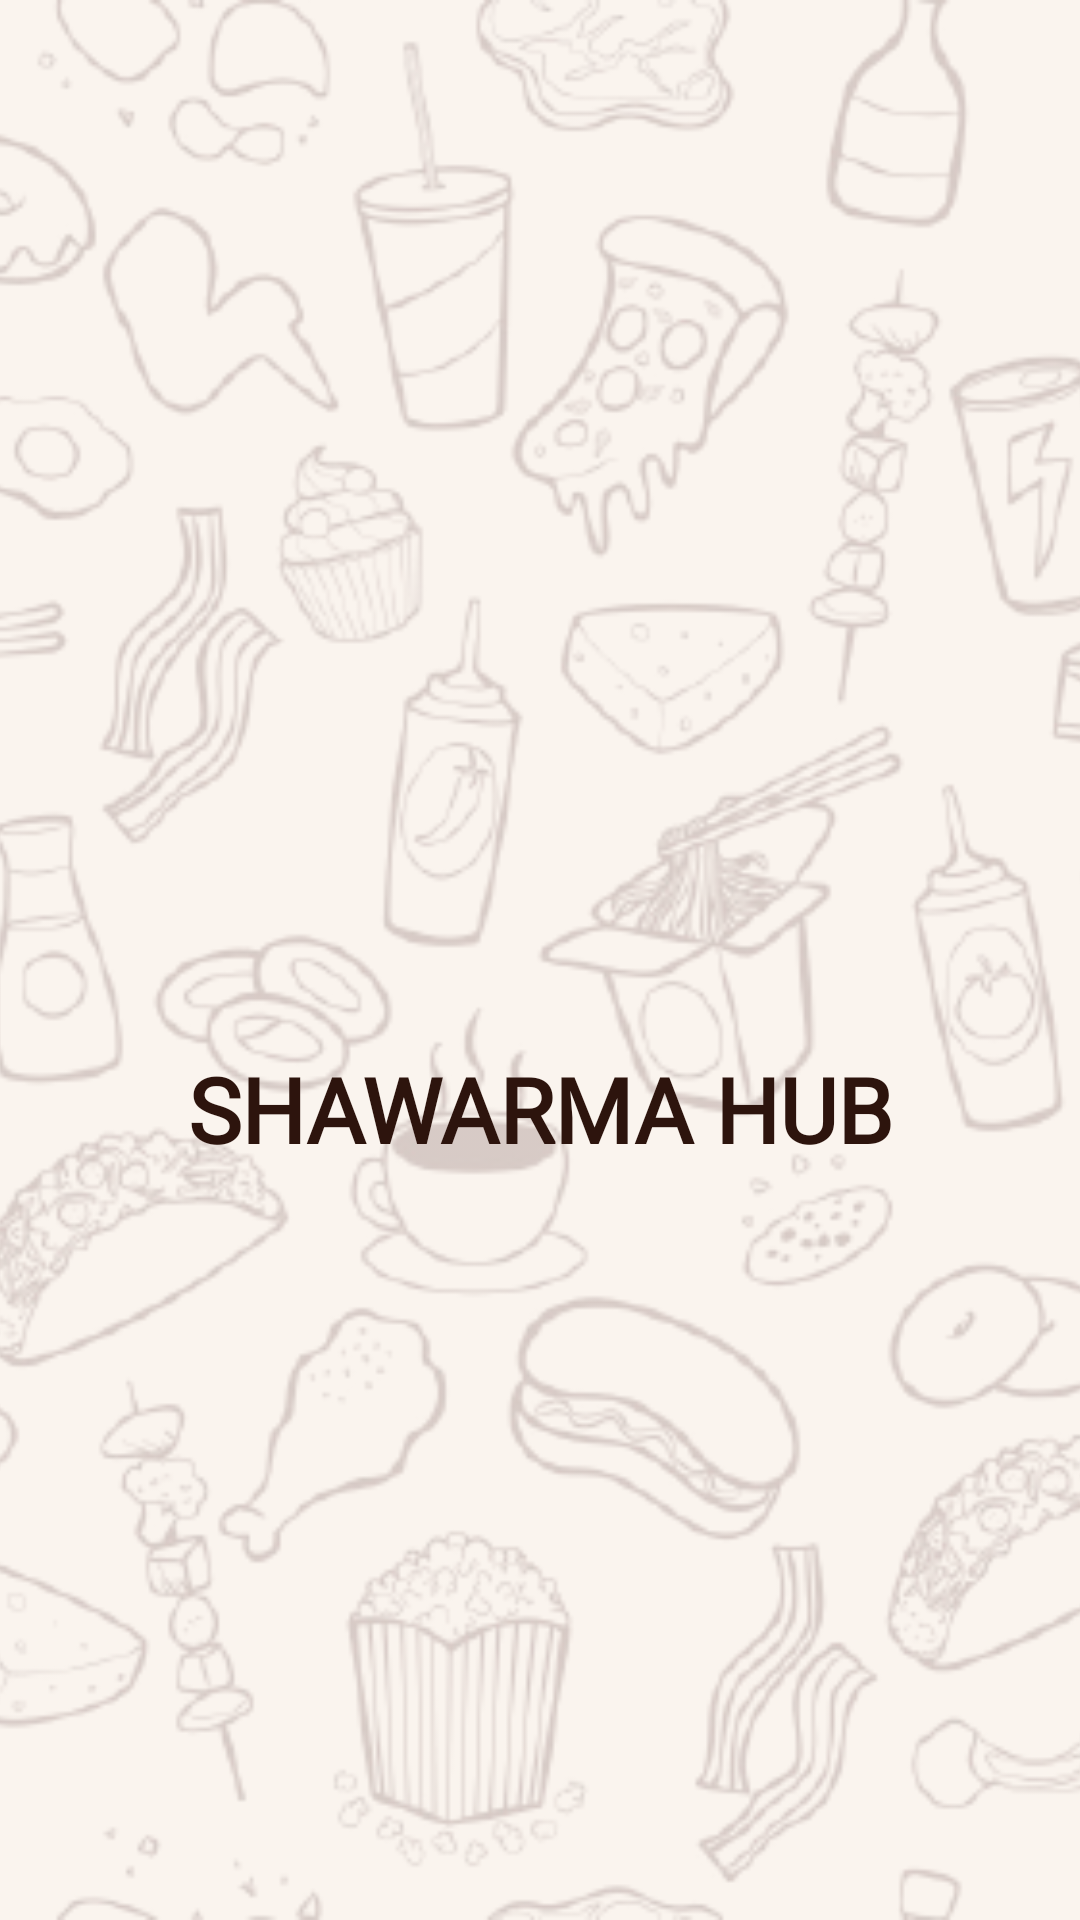

Android layout source for this screen:
<!-- AndroidManifest.xml: application theme Theme.ShawarmaHub -->
<!-- res/layout/activity_splash.xml -->
<?xml version="1.0" encoding="utf-8"?>
<androidx.constraintlayout.widget.ConstraintLayout xmlns:android="http://schemas.android.com/apk/res/android"
    xmlns:app="http://schemas.android.com/apk/res-auto"
    xmlns:tools="http://schemas.android.com/tools"
    android:layout_width="match_parent"
    android:layout_height="match_parent"
    android:background="@color/Background_color"
    tools:context=".ui.SplashActivity">

    <ImageView
        android:id="@+id/splash_background_iv"
        android:layout_width="0dp"
        android:layout_height="0dp"
        android:alpha="0.2"
        android:scaleType="centerCrop"
        app:layout_constraintBottom_toBottomOf="parent"
        app:layout_constraintEnd_toEndOf="parent"
        app:layout_constraintStart_toStartOf="parent"
        app:layout_constraintTop_toTopOf="parent"
        app:srcCompat="@drawable/background" />

    <ImageView
        android:id="@+id/splash_image_iv"
        android:layout_width="199dp"
        android:layout_height="129dp"
        android:layout_marginStart="108dp"
        android:layout_marginEnd="104dp"
        android:layout_marginBottom="10dp"
        android:scaleType="centerInside"
        app:layout_constraintBottom_toBottomOf="parent"
        app:layout_constraintEnd_toEndOf="parent"
        app:layout_constraintHorizontal_bias="0.0"
        app:layout_constraintStart_toStartOf="parent"
        app:layout_constraintTop_toTopOf="parent"
        app:layout_constraintVertical_bias="0.44"
        app:srcCompat="@drawable/background3" />

    <TextView
        android:id="@+id/splash_shawarma_hub_tv"
        android:layout_width="wrap_content"
        android:layout_height="wrap_content"
        android:fontFamily="@font/cabin"
        android:text="@string/shawarma_hub"
        android:textColor="@color/Small_text_color"
        android:textSize="30sp"
        android:textStyle="bold"
        app:layout_constraintEnd_toEndOf="parent"
        app:layout_constraintHorizontal_bias="0.5"
        app:layout_constraintStart_toStartOf="parent"
        app:layout_constraintTop_toBottomOf="@+id/splash_image_iv" />
</androidx.constraintlayout.widget.ConstraintLayout>
<!-- resources referenced by this layout -->
<resources>
  <color name="Background_color">#FAF4EE</color>
  <color name="Small_text_color">#2D140D</color>
  <!-- drawable background: png bitmap (drawable, 288876 bytes) -->
  <!-- drawable background3: png bitmap (mipmap-xxhdpi, 1012662 bytes) -->
  <string name="shawarma_hub">SHAWARMA HUB</string>
  <style name="Theme.ShawarmaHub" parent="Theme.MaterialComponents.Light.NoActionBar">
          
          <item name="colorPrimary">@color/Background_color</item>
          <item name="colorOnPrimary">@color/white</item>
          
          <item name="colorSecondary">@color/Big_text_color</item>
          <item name="colorOnSecondary">@color/black</item>
          
          <item name="android:statusBarColor" tools:targetApi="l">?attr/colorPrimaryVariant</item>
          
          <item name="android:windowNoTitle">true</item>
          <item name="android:windowActionBar">false</item>
          <item name="android:windowFullscreen">true</item>
      </style>
  <color name="white">#FFFFFFFF</color>
  <color name="Big_text_color">#CF9775</color>
  <color name="black">#FF000000</color>
</resources>
